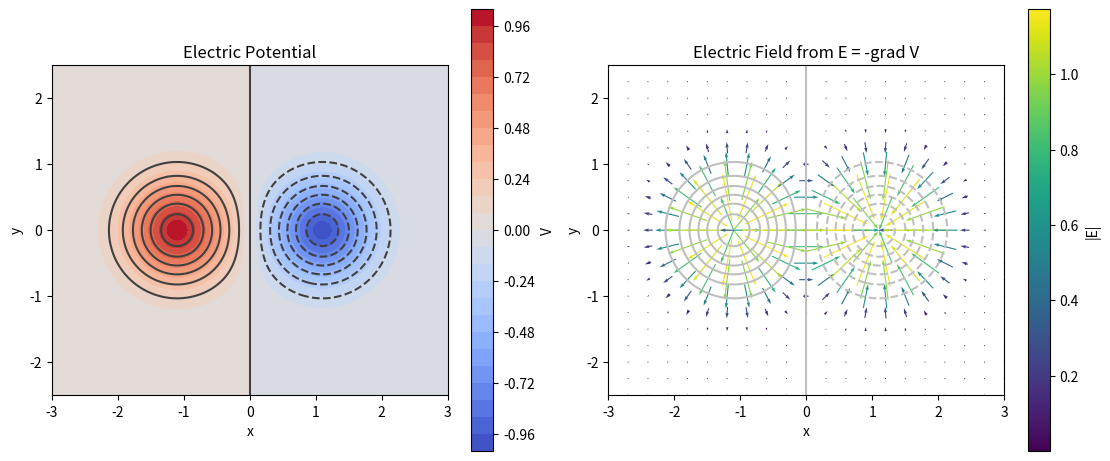

Source code (Python):
import matplotlib

matplotlib.use("Agg")
import matplotlib.pyplot as plt
import numpy as np


X_RANGE = (-3.0, 3.0)
Y_RANGE = (-2.5, 2.5)
GRID_POINTS = 121
SOURCE_SEPARATION = 1.1
SOURCE_WIDTH = 0.75
OUTPUT_PATH = "example-11.png"


def electric_potential(x_values, y_values):
    positive_bump = np.exp(
        -((x_values + SOURCE_SEPARATION) ** 2 + y_values**2) / SOURCE_WIDTH**2
    )
    negative_bump = np.exp(
        -((x_values - SOURCE_SEPARATION) ** 2 + y_values**2) / SOURCE_WIDTH**2
    )
    return positive_bump - negative_bump


def electric_field_from_potential(potential, x_grid, y_grid):
    dx = x_grid[1] - x_grid[0]
    dy = y_grid[1] - y_grid[0]
    dV_dy, dV_dx = np.gradient(potential, dy, dx)

    field_x = -dV_dx
    field_y = -dV_dy
    magnitude = np.hypot(field_x, field_y)

    return field_x, field_y, magnitude


def plot_result(x_values, y_values, potential, field_x, field_y, magnitude):
    fig, (ax_potential, ax_field) = plt.subplots(
        1, 2, figsize=(11, 4.5), constrained_layout=True
    )

    potential_plot = ax_potential.contourf(
        x_values, y_values, potential, levels=31, cmap="coolwarm"
    )
    fig.colorbar(potential_plot, ax=ax_potential, label="V")
    ax_potential.contour(x_values, y_values, potential, levels=15, colors="0.25")
    ax_potential.set_title("Electric Potential")
    ax_potential.set_xlabel("x")
    ax_potential.set_ylabel("y")
    ax_potential.set_aspect("equal")

    stride = 6
    ax_field.contour(x_values, y_values, potential, levels=15, colors="0.75")
    field_plot = ax_field.quiver(
        x_values[::stride, ::stride],
        y_values[::stride, ::stride],
        field_x[::stride, ::stride],
        field_y[::stride, ::stride],
        magnitude[::stride, ::stride],
        cmap="viridis",
        pivot="middle",
    )
    fig.colorbar(field_plot, ax=ax_field, label="|E|")
    ax_field.set_title("Electric Field from E = -grad V")
    ax_field.set_xlabel("x")
    ax_field.set_ylabel("y")
    ax_field.set_aspect("equal")

    fig.savefig(OUTPUT_PATH, dpi=200)


def main():
    x_grid = np.linspace(*X_RANGE, GRID_POINTS)
    y_grid = np.linspace(*Y_RANGE, GRID_POINTS)
    x_values, y_values = np.meshgrid(x_grid, y_grid)

    potential = electric_potential(x_values, y_values)
    field_x, field_y, magnitude = electric_field_from_potential(
        potential, x_grid, y_grid
    )

    print("Approximate electric field from electric potential")
    print("E_x = -dV/dx, E_y = -dV/dy")
    print(f"grid spacing: dx = {x_grid[1] - x_grid[0]:.4f}, dy = {y_grid[1] - y_grid[0]:.4f}")
    print(f"max |V| = {np.max(np.abs(potential)):.6f}")
    print(f"max |E| = {np.max(magnitude):.6f}")

    plot_result(x_values, y_values, potential, field_x, field_y, magnitude)
    print(f"Saved graph to {OUTPUT_PATH}")


if __name__ == "__main__":
    main()
